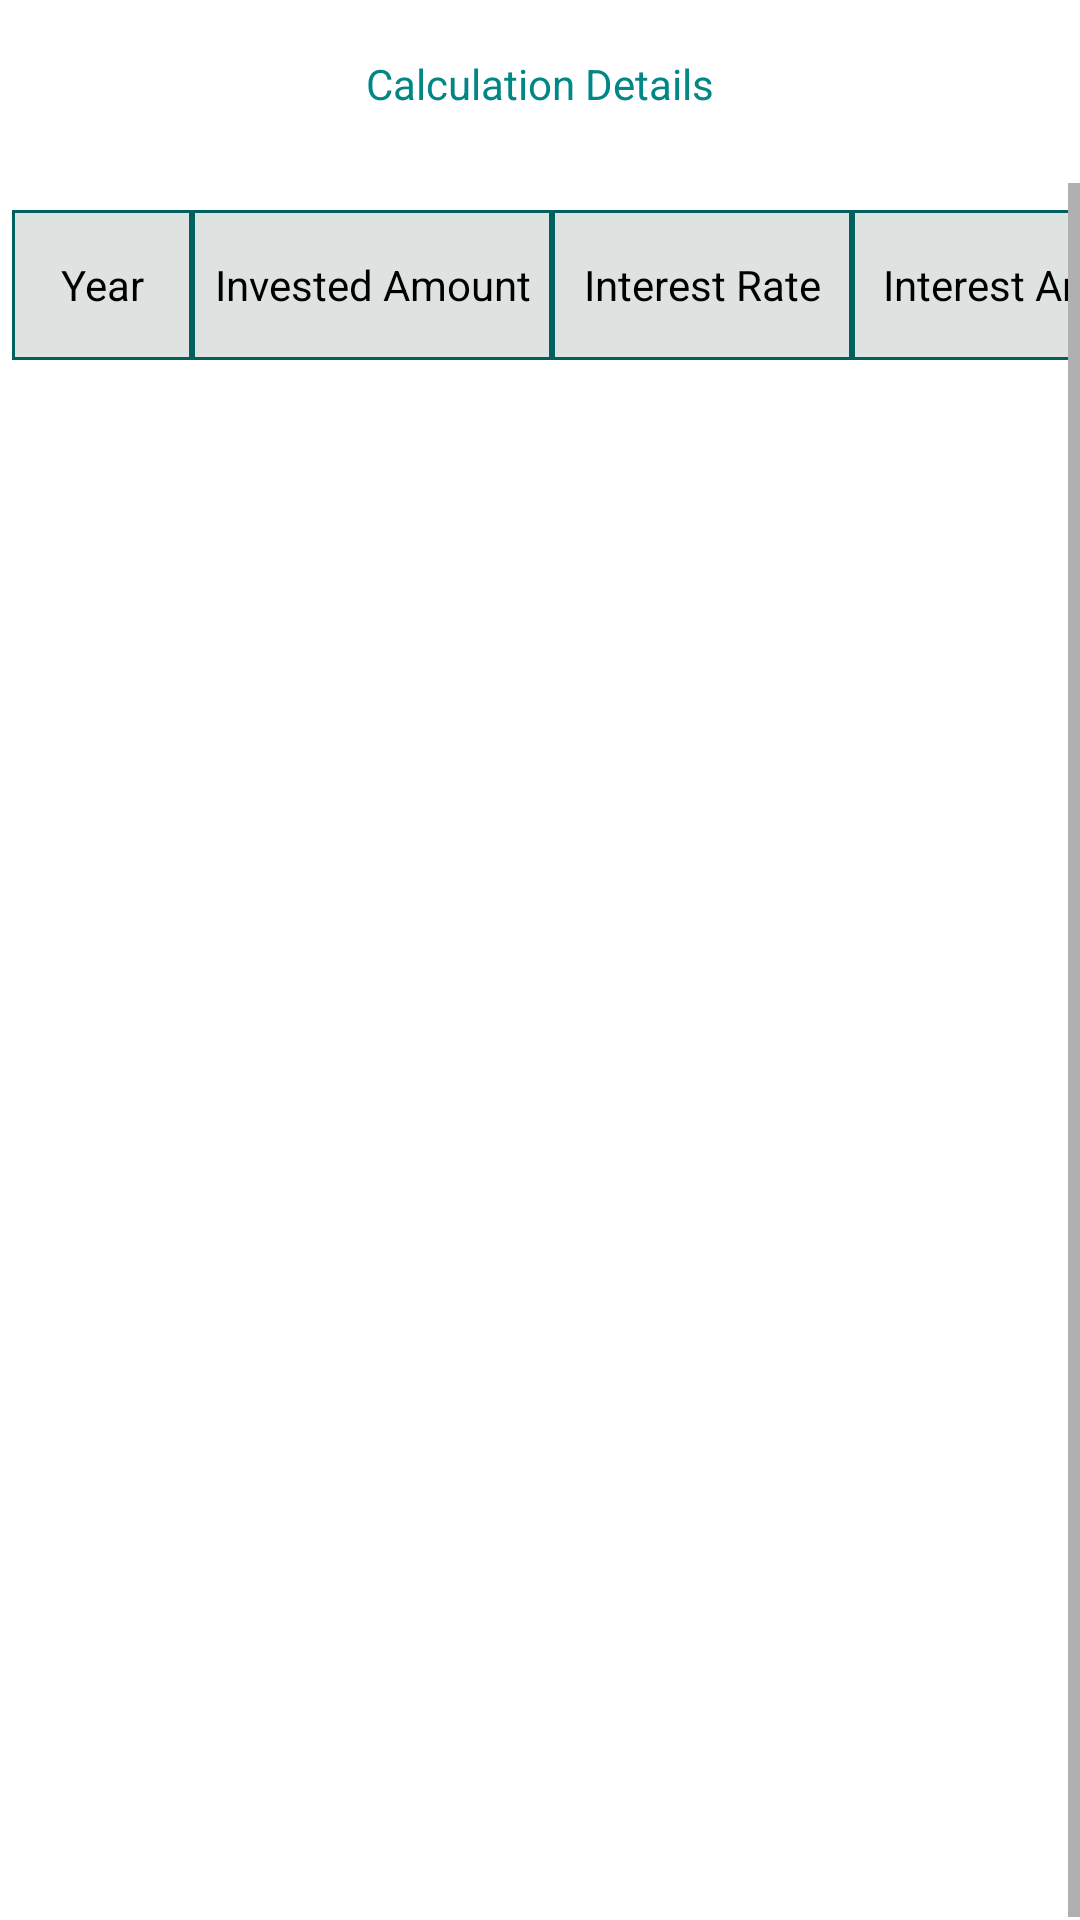

Reconstruct the res/layout file that produces this screen, plus the resources it refers to.
<!-- AndroidManifest.xml: application theme Theme.InvestmentCalculator -->
<!-- res/layout/activity_calculation_details.xml -->
<?xml version="1.0" encoding="utf-8"?>
<LinearLayout xmlns:android="http://schemas.android.com/apk/res/android"
    android:layout_width="match_parent"
    android:layout_height="match_parent"
    android:orientation="vertical">
    <TextView
        android:layout_width="match_parent"
        android:layout_height="50dp"
        android:gravity="center"
        android:textAlignment="center"
        android:layout_margin="3dp"
        android:text="Calculation Details"
        android:textSize="14dp"
        android:textColor="@color/teal_700"></TextView>
    <ScrollView
        android:id="@+id/layoutscrollview"
        android:layout_height="match_parent"
        android:scrollbars="horizontal|vertical"
        android:layout_width="match_parent"
        android:layout_marginTop="5dip"
        android:scrollbarStyle="outsideInset"
        android:fillViewport="true">
    <HorizontalScrollView
        android:id="@+id/horizontalView"
        android:layout_height="wrap_content"
        android:scrollbars="horizontal|vertical"
        android:layout_width="wrap_content"
        android:layout_marginTop="5dip">
    <TableLayout
        android:layout_width="match_parent"
        android:layout_height="match_parent"
        android:stretchColumns="5"
        android:scrollbars="horizontal|vertical"
        android:scrollbarStyle="outsideInset"
        android:fillViewport="true"
        android:layout_margin="4dp"
        >
    <TableRow
        android:layout_width="match_parent"
        android:layout_height="wrap_content"
        >
        <TextView
            android:layout_width="wrap_content"
            android:layout_height="50dp"
            android:text="Year"
            android:background="@drawable/rectangular_card"
            android:minWidth="60dp"
            android:textAlignment="center"
            android:gravity="center"
            android:textColor="@color/black"
            android:textSize="14sp"
            android:textAppearance="?android:attr/textAppearanceMedium"
            />
        <TextView
            android:layout_width="wrap_content"
            android:layout_height="50dp"
            android:minWidth="120dp"
            android:text="Invested Amount"
            android:background="@drawable/rectangular_card"
            android:textColor="@color/black"
            android:textAlignment="center"
            android:gravity="center"
            android:textSize="14sp"
            android:textAppearance="?android:attr/textAppearanceMedium"
            />
        <TextView
            android:layout_width="wrap_content"
            android:layout_height="50dp"
            android:minWidth="100dp"
            android:text="Interest Rate"
            android:textAppearance="?android:attr/textAppearanceMedium"
            android:background="@drawable/rectangular_card"
            android:textAlignment="center"
            android:textColor="@color/black"
            android:gravity="center"
            android:textSize="14sp"/>
        <TextView
            android:layout_width="wrap_content"
            android:layout_height="50dp"
            android:minWidth="120dp"
            android:text="Interest Amount"
            android:textAppearance="?android:attr/textAppearanceMedium"
            android:background="@drawable/rectangular_card"
            android:textAlignment="center"
            android:textColor="@color/black"
            android:gravity="center"
            android:textSize="14sp"/>
        <TextView
            android:layout_width="wrap_content"
            android:layout_height="50dp"
            android:minWidth="120dp"
            android:textAlignment="center"
            android:background="@drawable/rectangular_card"
            android:textColor="@color/black"
            android:textAppearance="?android:attr/textAppearanceMedium"
            android:gravity="center"
            android:text="Maturity Amount"
            android:textSize="14sp"/>
    </TableRow>
    <androidx.recyclerview.widget.RecyclerView
        android:layout_width="match_parent"
        android:layout_height="match_parent"
        android:id="@+id/recyclerview_calculationdetails">
    </androidx.recyclerview.widget.RecyclerView>
    </TableLayout>
    </HorizontalScrollView>
    </ScrollView>
</LinearLayout>
<!-- resources referenced by this layout -->
<resources>
  <color name="black">#FF000000</color>
  <color name="teal_700">#FF018786</color>
  <!-- drawable rectangular_card (drawable) -->
  <?xml version="1.0" encoding="utf-8"?>
  <shape
      xmlns:android="http://schemas.android.com/apk/res/android"
      android:shape= "rectangle"  >
      <solid android:color="#DEE3E2"/>
      <stroke android:width="1dp" android:color="#016060"/>
  </shape>
  <style name="Theme.InvestmentCalculator" parent="Theme.MaterialComponents.DayNight.DarkActionBar">
          
          <item name="colorPrimary">@color/purple_500</item>
          <item name="colorPrimaryVariant">@color/purple_700</item>
          <item name="colorOnPrimary">@color/white</item>
          
          <item name="colorSecondary">@color/teal_200</item>
          <item name="colorSecondaryVariant">@color/teal_700</item>
          <item name="colorOnSecondary">@color/black</item>
          
          <item name="android:statusBarColor" tools:targetApi="l">?attr/colorPrimaryVariant</item>
          
      </style>
  <color name="purple_500">#FF6200EE</color>
  <color name="purple_700">#FF3700B3</color>
  <color name="white">#FFFFFFFF</color>
  <color name="teal_200">#FF03DAC5</color>
</resources>
